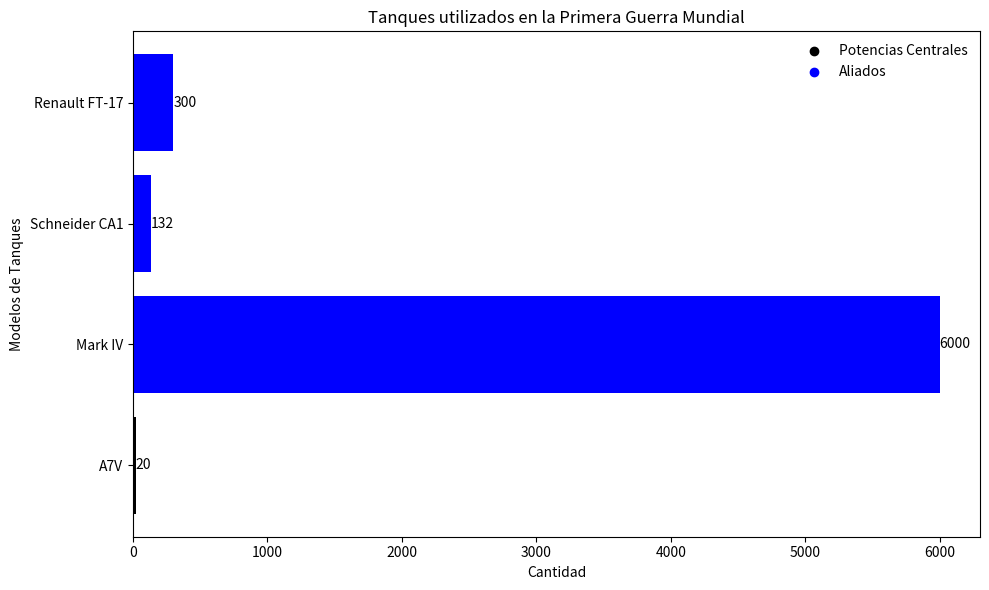

The matplotlib source for this figure:
import matplotlib.pyplot as plt

# Datos de los tanques ajustados
tanques = {
    'Potencias Centrales': {
        'A7V': 20
    },
    'Aliados': {
        'Mark IV': 6000,
        'Schneider CA1': 132,
        'Renault FT-17': 300  # Asumimos una cantidad para Renault FT-17, ya que no se especificó
    }
}

# Preparar los datos para el gráfico
modelos = []
cantidades = []
colores = []

for bando, modelos_tanques in tanques.items():
    for modelo, cantidad in modelos_tanques.items():
        modelos.append(modelo)
        cantidades.append(cantidad)
        colores.append('black' if bando == 'Potencias Centrales' else 'blue')

# Crear el gráfico de barras horizontales
plt.figure(figsize=(10, 6))
bars = plt.barh(modelos, cantidades, color=colores)

# Añadir texto en las barras
for bar in bars:
    plt.text(bar.get_width(), bar.get_y() + bar.get_height()/2, int(bar.get_width()), ha='left', va='center')

# Configurar el gráfico
plt.title('Tanques utilizados en la Primera Guerra Mundial')
plt.xlabel('Cantidad')
plt.ylabel('Modelos de Tanques')

# Añadir leyenda manualmente
plt.axvline(0, color='black', linewidth=0.5)  # Línea vertical para la leyenda
plt.scatter([], [], color='black', label='Potencias Centrales')  # Punto ficticio para la leyenda
plt.scatter([], [], color='blue', label='Aliados')  # Punto ficticio para la leyenda
plt.legend(loc='upper right', frameon=False)

# Mostrar el gráfico
plt.tight_layout()
plt.show()



